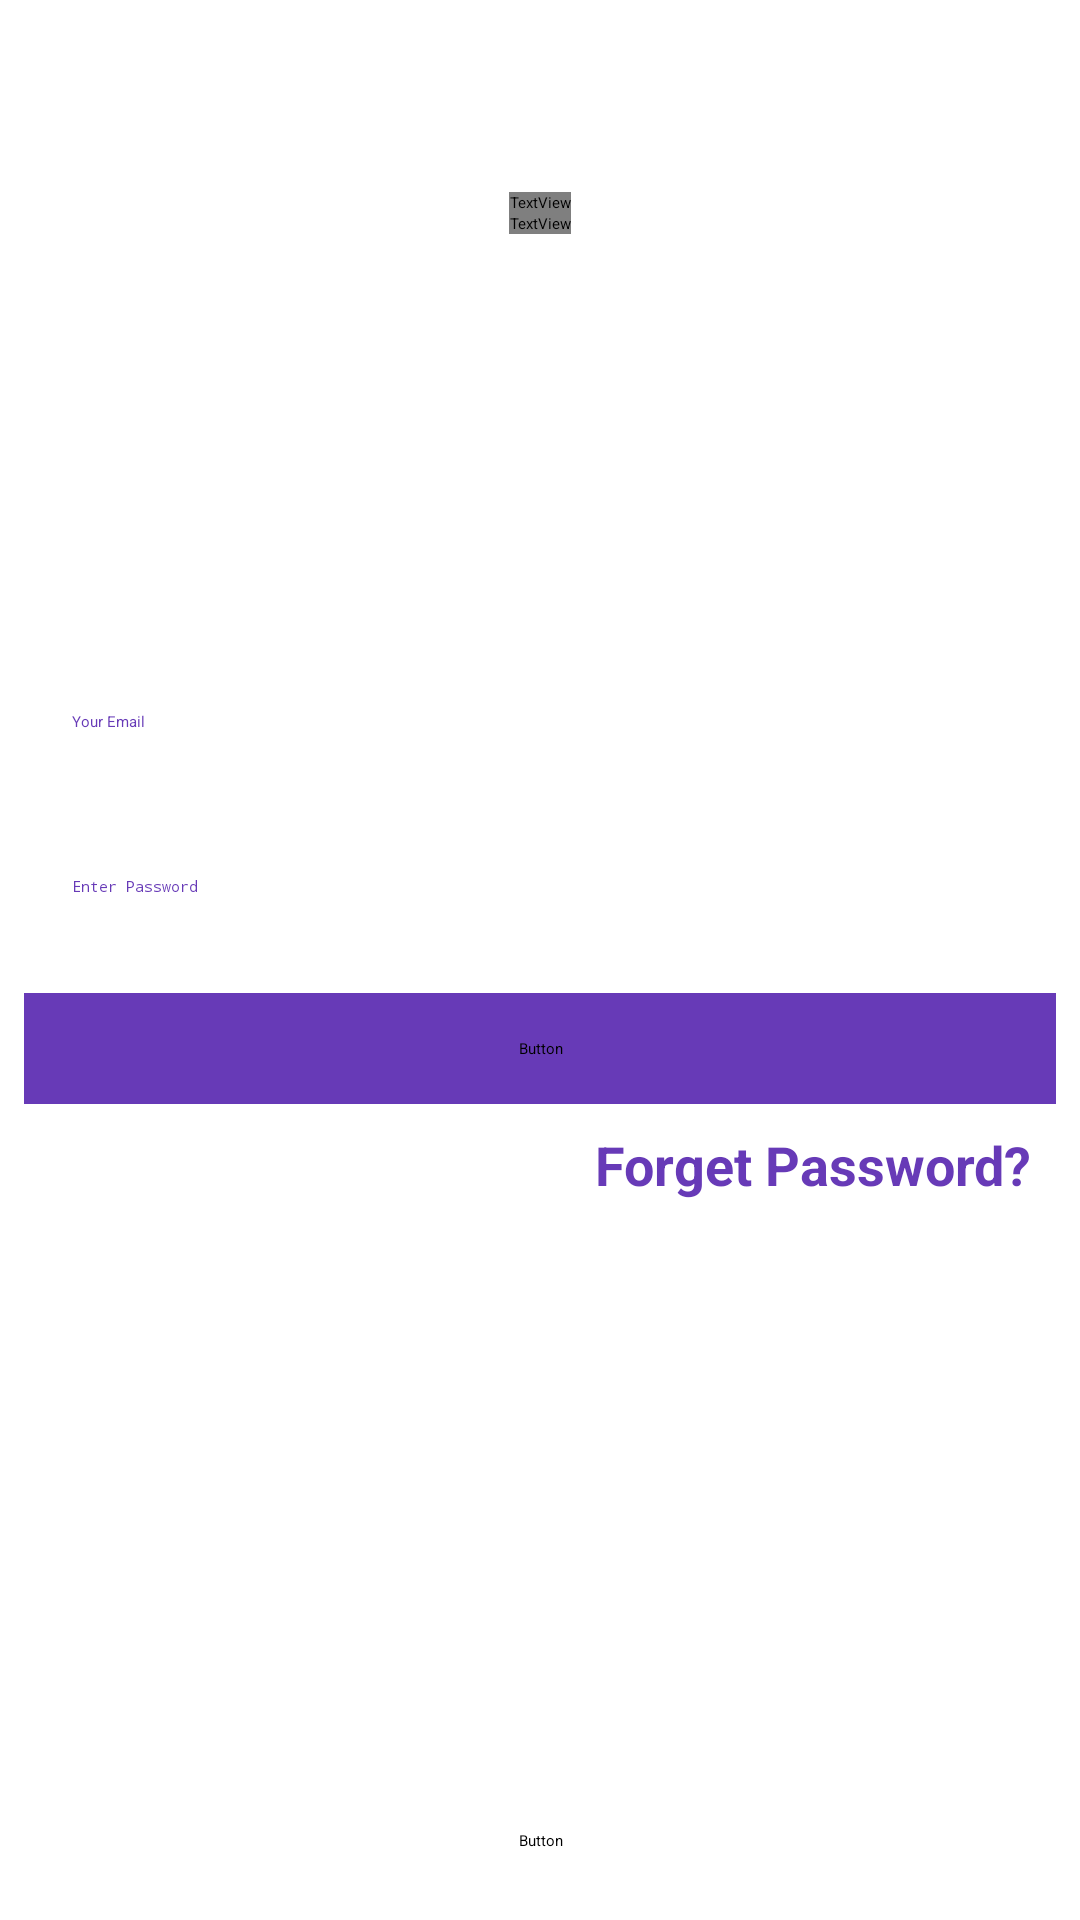

This screen was rendered from an Android layout file. Write that file and the resources it references.
<!-- AndroidManifest.xml: application theme AppTheme.FullScreen -->
<!-- res/layout/activity_loginn.xml -->
<?xml version="1.0" encoding="utf-8"?>
<androidx.constraintlayout.widget.ConstraintLayout xmlns:android="http://schemas.android.com/apk/res/android"
    xmlns:app="http://schemas.android.com/apk/res-auto"
    xmlns:tools="http://schemas.android.com/tools"
    android:layout_width="match_parent"
    android:layout_height="match_parent"
    android:background="@color/white"
    android:contentDescription="logo for login page"
    tools:context=".Activity.LoginActivity">

    <TextView
        android:id="@+id/regPageLogo"
        android:layout_width="wrap_content"
        android:layout_height="wrap_content"
        android:layout_marginStart="8dp"
        android:layout_marginTop="64dp"
        android:layout_marginEnd="8dp"
        android:fontFamily="@font/roboto_bold"
        android:text="Welcome to"
        android:textColor="@color/colorPrimary"
        android:textSize="35sp"
        android:textStyle="bold"
        app:layout_constraintEnd_toEndOf="parent"
        app:layout_constraintStart_toStartOf="parent"
        app:layout_constraintTop_toTopOf="parent" />

    <TextView
        android:layout_width="wrap_content"
        android:layout_height="wrap_content"
        android:fontFamily="@font/faster_one"
        android:text="@string/app_name"
        android:textColor="@color/colorPrimary"
        android:textSize="45dp"
        app:layout_constraintEnd_toEndOf="parent"
        app:layout_constraintStart_toStartOf="parent"
        app:layout_constraintTop_toBottomOf="@+id/regPageLogo" />

    <EditText
        android:id="@+id/reg_email"
        android:layout_width="0dp"
        android:layout_height="wrap_content"
        android:layout_marginStart="8dp"
        android:layout_marginTop="150dp"
        android:layout_marginEnd="8dp"
        android:backgroundTint="@color/light_grey"
        android:ems="10"
        android:hint="Your Email"
        android:inputType="textEmailAddress"
        android:padding="16dp"
        android:textColor="@color/colorPrimary"
        android:textColorHint="@color/colorPrimary"
        app:layout_constraintEnd_toEndOf="parent"
        app:layout_constraintStart_toStartOf="parent"
        app:layout_constraintTop_toBottomOf="@+id/regPageLogo" />

    <EditText
        android:id="@+id/reg_password"
        android:layout_width="0dp"
        android:layout_height="wrap_content"
        android:layout_marginStart="8dp"
        android:layout_marginTop="16dp"
        android:layout_marginEnd="8dp"
        android:backgroundTint="@color/light_grey"
        android:ems="10"
        android:hint="Enter Password"
        android:inputType="textPassword"
        android:padding="16dp"
        android:textColor="@color/colorPrimary"
        android:textColorHint="@color/colorPrimary"
        app:layout_constraintEnd_toEndOf="parent"
        app:layout_constraintStart_toStartOf="parent"
        app:layout_constraintTop_toBottomOf="@+id/reg_email" />

    <Button
        android:id="@+id/reg_btn"
        android:layout_width="0dp"
        android:layout_height="wrap_content"
        android:layout_marginStart="8dp"
        android:layout_marginTop="16dp"
        android:layout_marginEnd="8dp"
        android:backgroundTint="@color/colorPrimary"
        android:fontFamily="@font/roboto_bold"
        android:paddingTop="15dp"
        android:paddingBottom="15dp"
        android:text="Login to Account"
        android:textAllCaps="false"
        android:textColor="@color/white"
        android:textSize="22sp"
        app:layout_constraintEnd_toEndOf="parent"
        app:layout_constraintStart_toStartOf="parent"
        app:layout_constraintTop_toBottomOf="@+id/reg_password" />

    <TextView
        android:id="@+id/forget_password"
        android:layout_width="wrap_content"
        android:layout_height="wrap_content"
        android:layout_marginTop="8dp"
        android:layout_marginEnd="16dp"
        android:text="Forget Password?"
        android:textAllCaps="false"
        android:textColor="@color/colorPrimary"
        android:textSize="18sp"
        android:textStyle="bold"
        app:layout_constraintEnd_toEndOf="parent"
        app:layout_constraintTop_toBottomOf="@id/reg_btn" />

    <Button
        android:id="@+id/reg_login_btn"
        android:layout_width="0dp"
        android:layout_height="wrap_content"
        android:layout_marginStart="8dp"
        android:layout_marginEnd="8dp"
        android:layout_marginBottom="8dp"
        android:backgroundTint="#FFFFFF"
        android:fontFamily="@font/roboto_bold"
        android:paddingTop="15dp"
        android:paddingBottom="15dp"
        android:text="Need a new account?"
        android:textAllCaps="false"
        android:textStyle="italic|bold"
        android:textColor="@color/colorPrimary"
        android:textSize="21sp"
        app:layout_constraintBottom_toBottomOf="parent"
        app:layout_constraintEnd_toEndOf="parent"
        app:layout_constraintStart_toStartOf="parent" />

    <ProgressBar
        android:id="@+id/reg_progress"
        style="?android:attr/progressBarStyleHorizontal"
        android:layout_width="0dp"
        android:layout_height="wrap_content"
        android:background="@color/colorPrimary"
        android:indeterminate="true"
        android:visibility="invisible"
        app:layout_constraintEnd_toEndOf="parent"
        app:layout_constraintHorizontal_bias="0.0"
        app:layout_constraintStart_toStartOf="parent"
        app:layout_constraintTop_toTopOf="parent" />
</androidx.constraintlayout.widget.ConstraintLayout>
<!-- resources referenced by this layout -->
<resources>
  <color name="colorPrimary">#673AB7</color>
  <color name="light_grey">#E8E8E8</color>
  <color name="white">#FFFFFFFF</color>
  <string name="app_name">K G R Tech</string>
  <style name="AppTheme.FullScreen" parent="@style/Theme.AppCompat.Light">
          <item name="windowNoTitle">true</item>
          <item name="windowActionBar">false</item>
          <item name="android:windowFullscreen">true</item>
          <item name="android:windowContentOverlay">@null</item>
      </style>
</resources>
